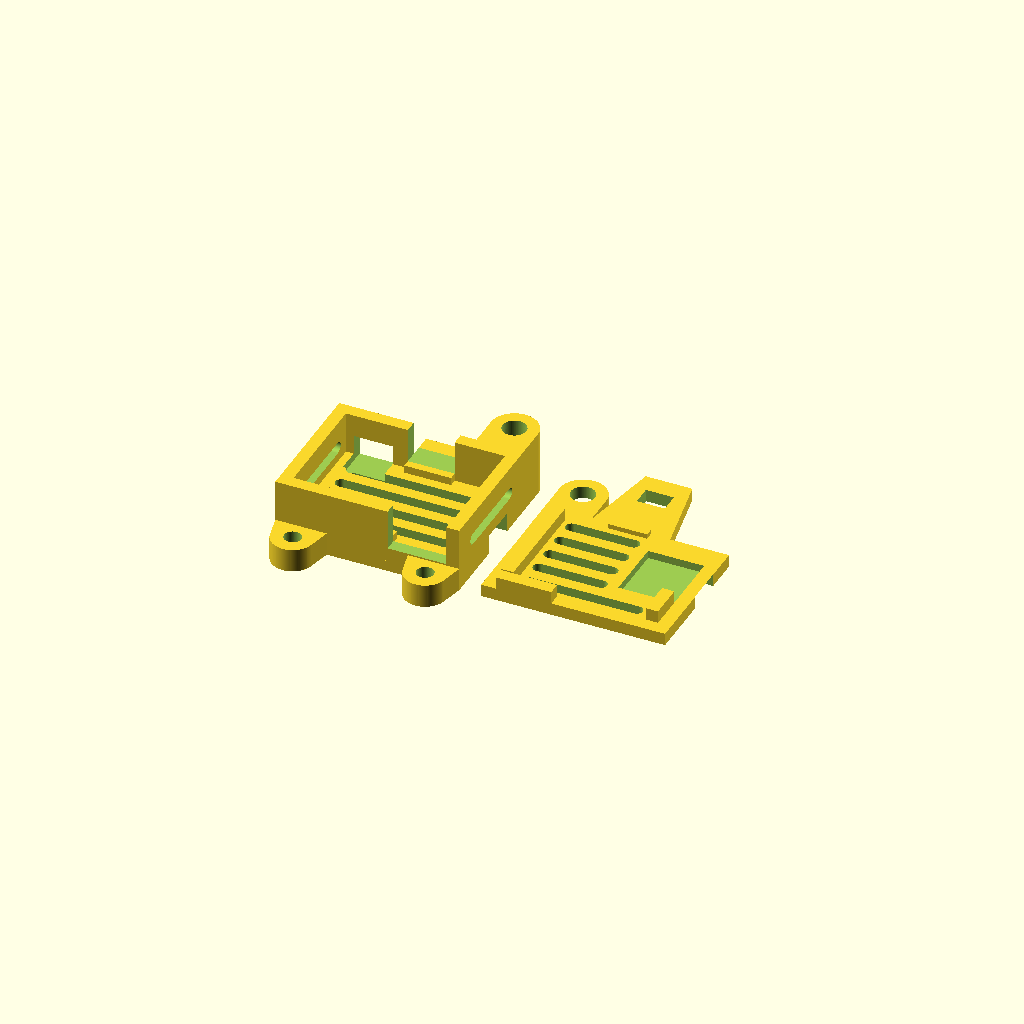
Cell 1: rendered with the file's own defaults.
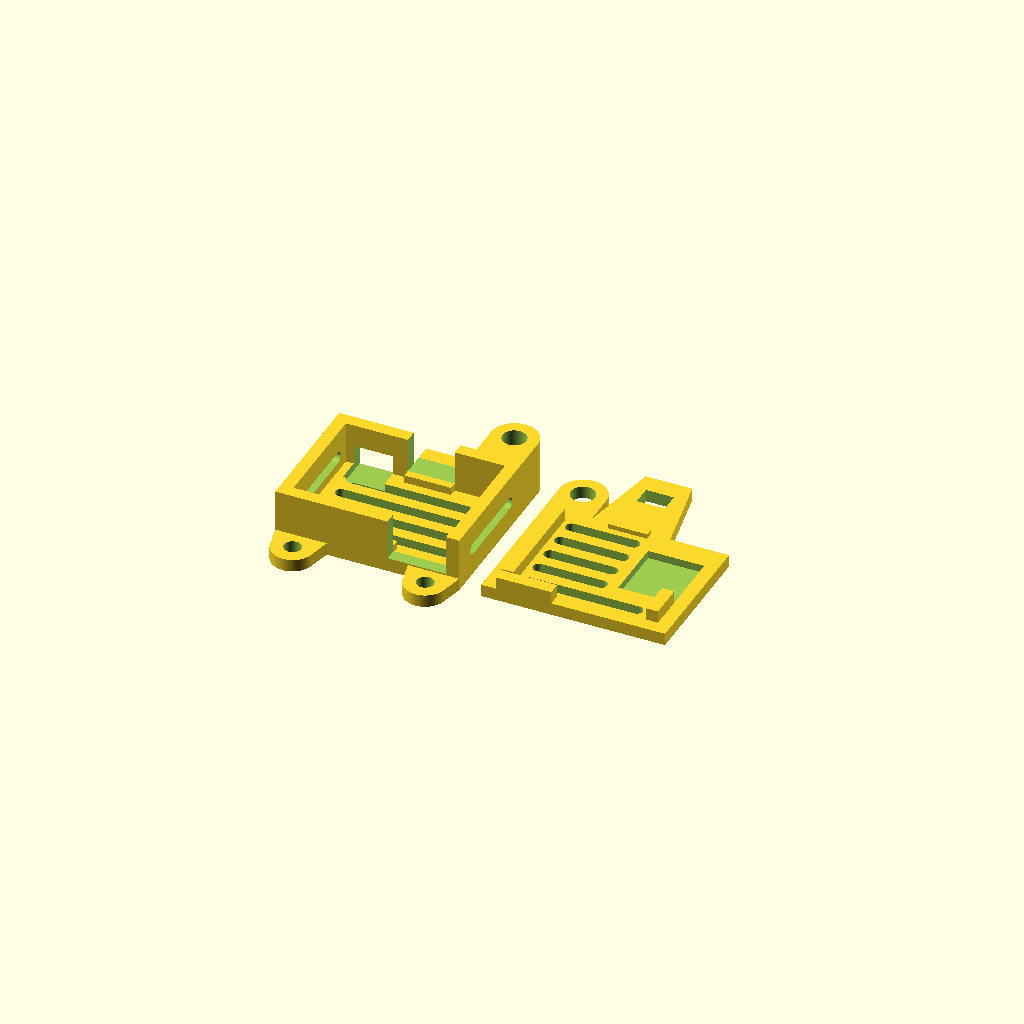
Cell 2: the same model with ziptie = false.
All cells are drawn from one camera (rotation 55°, 0°, 25°, orthographic, colour scheme Cornfield), so only the parameter changes between them.
The OpenSCAD source (RC/Toad90/SCAD/toad90-vtx01-mount.scad):
/**
 * Eachine VTX01 mount for Toad90 frame
 *
 * by Hendrik Busch, 2018 (https://github.com/hmbusch)
 *
 * The Toad90 frame is so small, that I had trouble fitting a VTX
 * inside while using a 3-board-stack, so I made a case for it to
 * mount on top of the quad.
 * The case is intended for the smaller Eachine VTX01 rather than
 * the VTX03 beacause here in Germany it is illegal to use more 
 * than 25mW of transmitting power - so why spend the extra money, 
 * space and weight.
 */
use <../../Universal/SCAD/eachine-vtx01.scad>;

$fn = 128;

// Set this to true if you want to use a ziptie to hold the
// box together, otherwise set it to false.
ziptie = true;

zLift = ziptie ? 1.4 : 0;

module ventilationSlot(length = 13) {
    hull() {
        translate([0, 0, -0.01]) cylinder (d = 1.5, h = 1.62 + zLift);
        translate([0, length, -0.01]) cylinder (d = 1.5, h = 1.62 + zLift);
    }
}

module case() {
    difference() {
        union() {
            // bottom
            translate([0, 0, 0]) cube([23.6, 17.6, 1.6 + zLift]);
            // left bevel
            translate([0, 0, zLift]) cube([1.6, 17.6, 7]);
            // right bevel
            translate([0, 0, zLift]) translate([22, 0, 0]) cube([1.6, 17.6, 7]);
            // back bevel
            translate([0, 0, zLift]) cube([23.6, 1.6, 7]);
            // antenna bevel
            translate([23.6/2 + 0.75 - 6/2, 16, 0]) cube([6, 5, 2.6 + zLift]);
            // front bevel
            translate([0, 17.6 - 1.6, zLift]) cube([23, 1.6, 7]);
            // support corner
            translate([20, 15, zLift]) cube([2, 1, 2.6]);
            // support antenna
            translate([23.6/2 + 0.75 - 6/2, 15, zLift]) cube([6, 1, 2.6]);
            // support near cables
            translate([12.4, 1.6, zLift]) cube([2, 1, 2.6]);
            // base for rx antenna protection
            hull() {
                translate([23.6 - 6, 17.6 - 1.6, 0]) cube([6, 1.6, 7 + zLift]);
                translate([23.6 - 6/2, 17.6 + 1 + 6/2, 0]) cylinder(d = 6, h = 7 + zLift);
            }
        }
        // cutout for cables
        translate([14.4, -0.01 , 1.8 + zLift]) cube([7.5, 1.62, 6]);
        
        // cutout for button
        translate([2.6, 13 , 0.6 + zLift]) cube([5, 5, 3.5]);
        
        // cutout for antenna
        translate([23.6/2 + 0.75 - 6/2, 15.996, 2.6 + zLift]) cube([6, 3, 5.2]);
        
        // cutout for rx antenna protection
        translate([23.6 - 6/2, 17.6 + 1 + 6/2, -0.01]) cylinder(d1 = 3.2, d2 = 3.05, h = 7.02 + zLift);
        
        // ventilation slots
        for(offset = [ 4 : 3 : 14 ]) {
            translate([19.8, offset, 0]) rotate([0, 0, 90]) ventilationSlot(length = 16);
        }
        translate([0, 3.8, 3.5 + zLift]) rotate([0, 90, 0]) ventilationSlot(length = 10);
        translate([22.0, 3.8, 3.5 + zLift]) rotate([0, 90, 0]) ventilationSlot(length = 10);
        
        // cutout for ziptie
        if (ziptie) {
            translate([-0.01 + 23.62/2, 2* 17.6/3 - 1, 0.69]) cube([23.62, 5 , 1.4], center = true);
            translate([0, 2* 17.6/3 - 1, -1]) rotate([0, 45, 0]) cube([5, 5, 5], center = true);
            translate([23.6, 2* 17.6/3 - 1, -1]) rotate([0, 45, 0]) cube([5, 5, 5], center = true);            
        }
    }    
}

module mountableCase() {    
    difference() {
        union() {
            case();
            hull() {
                translate([3.3, -2.3, 0]) cylinder(d = 5.4, h = 1.6 + zLift);
                translate([0, 0, 0]) cube([6.6, 1, 1.6 + zLift]);
            }
            hull() {
                translate([3.3 + 17, -2.3, 0]) cylinder(d = 5.4, h = 1.6 + zLift);
                translate([17, 0, 0]) cube([6.6, 1, 1.6 + zLift]);
            }
        }
        translate([3.3, -2.3, -0.01]) cylinder(d = 2.2, h = 1.62 + zLift);
        translate([3.3 + 17, -2.3, -0.01]) cylinder(d = 2.2, h = 1.62 + zLift);
    }
}

module lid() {
    difference() {
        union() {
            // main lid & bevels
            cube([23.6, 17.6, 1.6]);    
            translate([1.7, 1.7, -1.6]) cube([1.6, 4.5, 2.6]);
            translate([20.3, 1.8, -1.6]) cube([1.6, 14.2, 2.6]);
            translate([23.6/2 + 0.75 - 5/2, 16.6, -0.6]) cube([5, 1, 0.6]);
            translate([14.6, 0 , -1.6]) cube([7.1, 1.6, 2]);
            
            // antenna support
            hull() {
                translate([23.6/2 + 0.75 - 10 /2, 16.6, 0]) cube([10, 1, 1.6]);
                translate([23.6/2 + 0.75 - 6/2, 18, 0]) cube([6, 10, 1.6]);           
            }
            
            // base for rx antenna protection
            hull() {
                translate([23.6 - 6, 17.6 - 1.6, 0]) cube([6, 1.6, 1.6]);
                translate([23.6 - 6/2, 17.6 + 1 + 6/2, 0]) cylinder(d = 6, h = 1.6);
            }
        }
        
        // ziptie cutouts
        if (ziptie) {
            translate([0, 2* 17.6/3 - 1, 3.5]) rotate([0, 45, 0]) cube([5, 5, 5], center = true);
            translate([23.6, 2* 17.6/3 - 1, 3.5]) rotate([0, 45, 0]) cube([5, 5, 5], center = true);
        }
        
        // cutout for antenna support ziptie
        translate([23.6/2 + 0.75 - 3.6/2, 23, -0.01]) cube([3.6, 2.5, 1.62]);           
        
        // identation for seven-segment-display
        translate([1.7, 1.7 + 4.5, -0.01]) cube([7.2, 8.2, 1.01]);
        
        // cutout for rx antenna protection
        translate([23.6 - 6/2, 17.6 + 1 + 6/2, -0.01]) cylinder(d = 3.1, h = 1.62);
        
        // ventilation slots
        translate([19, 3, 0]) rotate([0, 0, 90]) ventilationSlot(length = 14);
        for(offset = [6 : 3 : 15]) {
            translate([19, offset, 0]) rotate([0, 0, 90]) ventilationSlot(length = 8);
        }
    }
}

module assembly() {
    mountableCase();
    translate([0, 0, 7.1 + zLift]) lid();
    %translate([1.8, 1.8, 2.8]) vtx01();
}

module print() {
    mountableCase();
    translate([50, 0, 1.6]) rotate([0, 180, 0]) lid();
}

print();

// To see an assembled version, uncomment the line below (and
// comment the line above).
//assembly();
Customizer parameters (derived from the source; name, type, default, range or options):
ziptie: bool, default true
